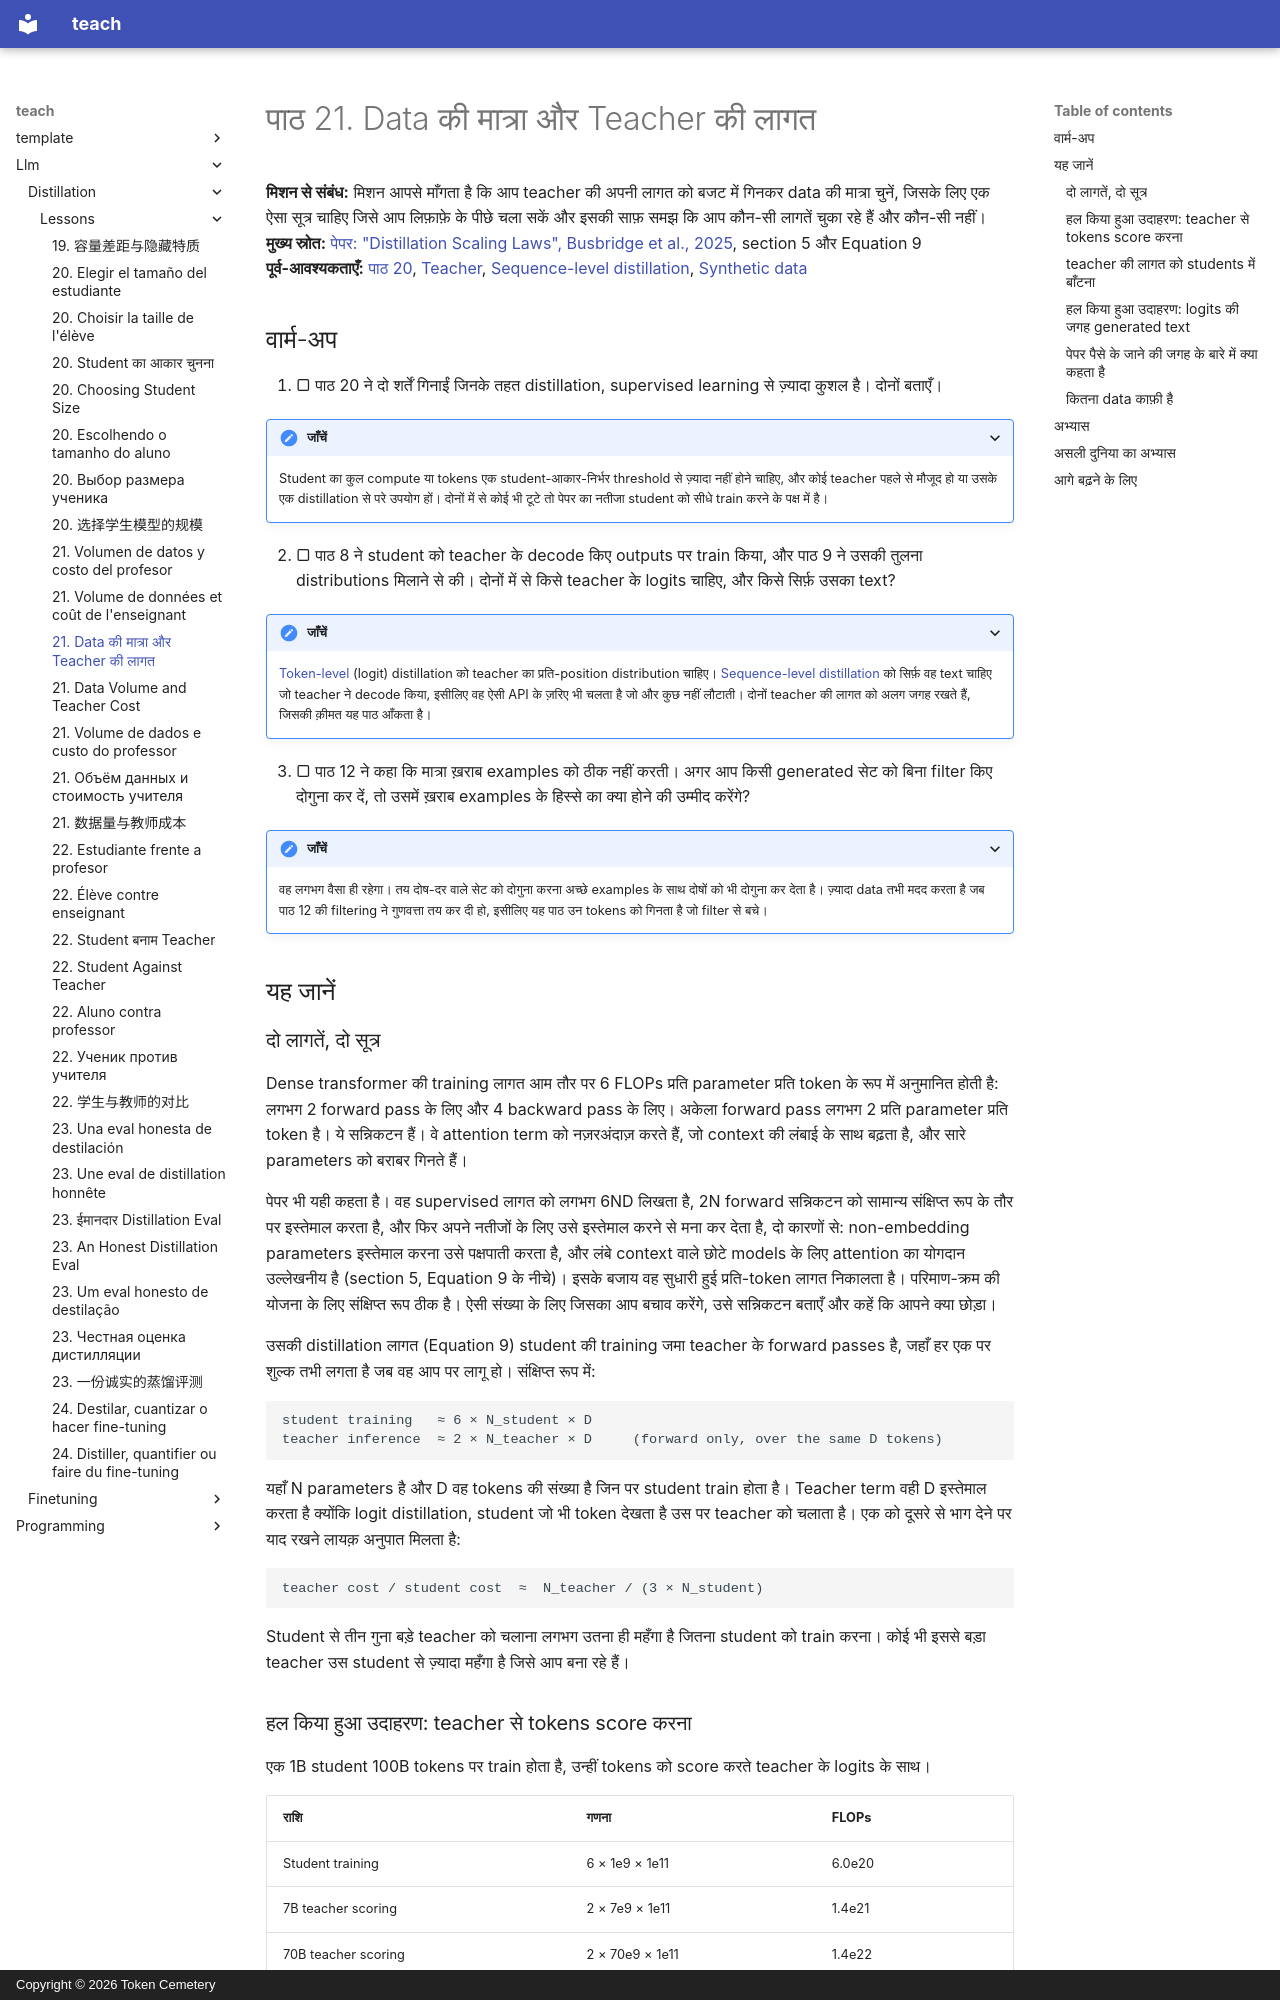

repository: TokenCemetery/teach · page: llm/distillation/lessons/0021-data-volume-and-teacher-cost.hi/index.html · generator: mkdocs · copyright: Copyright © 2026 Token Cemetery

---
title: "21. Data की मात्रा और Teacher की लागत"
description: "बजट में teacher के inference को गिनना, और तय करना कि distillation data कितना काफ़ी है"
type: lesson
---

# पाठ 21. Data की मात्रा और Teacher की लागत

**मिशन से संबंध:** मिशन आपसे माँगता है कि आप teacher की अपनी लागत को बजट में गिनकर data की मात्रा चुनें, जिसके लिए एक ऐसा सूत्र चाहिए जिसे आप लिफ़ाफ़े के पीछे चला सकें और इसकी साफ़ समझ कि आप कौन-सी लागतें चुका रहे हैं और कौन-सी नहीं।
**मुख्य स्रोत:** [पेपर: "Distillation Scaling Laws", Busbridge et al., 2025](https://arxiv.org/abs/2502.08606), section 5 और Equation 9
**पूर्व-आवश्यकताएँ:** [पाठ 20](0020-choosing-student-size.md), [Teacher](../GLOSSARY.md), [Sequence-level distillation](../GLOSSARY.md), [Synthetic data](../GLOSSARY.md)

## वार्म-अप

1. ▢ पाठ 20 ने दो शर्तें गिनाईं जिनके तहत distillation, supervised learning से ज़्यादा कुशल है। दोनों बताएँ।

<details markdown="1"><summary>जाँचें</summary>

Student का कुल compute या tokens एक student-आकार-निर्भर threshold से ज़्यादा नहीं होने चाहिए, और कोई teacher पहले से मौजूद हो या उसके एक distillation से परे उपयोग हों। दोनों में से कोई भी टूटे तो पेपर का नतीजा student को सीधे train करने के पक्ष में है।

</details>

2. ▢ पाठ 8 ने student को teacher के decode किए outputs पर train किया, और पाठ 9 ने उसकी तुलना distributions मिलाने से की। दोनों में से किसे teacher के logits चाहिए, और किसे सिर्फ़ उसका text?

<details markdown="1"><summary>जाँचें</summary>

[Token-level](../GLOSSARY.md) (logit) distillation को teacher का प्रति-position distribution चाहिए। [Sequence-level distillation](../GLOSSARY.md) को सिर्फ़ वह text चाहिए जो teacher ने decode किया, इसीलिए वह ऐसी API के ज़रिए भी चलता है जो और कुछ नहीं लौटाती। दोनों teacher की लागत को अलग जगह रखते हैं, जिसकी क़ीमत यह पाठ आँकता है।

</details>

3. ▢ पाठ 12 ने कहा कि मात्रा ख़राब examples को ठीक नहीं करती। अगर आप किसी generated सेट को बिना filter किए दोगुना कर दें, तो उसमें ख़राब examples के हिस्से का क्या होने की उम्मीद करेंगे?

<details markdown="1"><summary>जाँचें</summary>

वह लगभग वैसा ही रहेगा। तय दोष-दर वाले सेट को दोगुना करना अच्छे examples के साथ दोषों को भी दोगुना कर देता है। ज़्यादा data तभी मदद करता है जब पाठ 12 की filtering ने गुणवत्ता तय कर दी हो, इसीलिए यह पाठ उन tokens को गिनता है जो filter से बचे।

</details>

## यह जानें

### दो लागतें, दो सूत्र

Dense transformer की training लागत आम तौर पर 6 FLOPs प्रति parameter प्रति token के रूप में अनुमानित होती है: लगभग 2 forward pass के लिए और 4 backward pass के लिए। अकेला forward pass लगभग 2 प्रति parameter प्रति token है। ये सन्निकटन हैं। वे attention term को नज़रअंदाज़ करते हैं, जो context की लंबाई के साथ बढ़ता है, और सारे parameters को बराबर गिनते हैं।

पेपर भी यही कहता है। वह supervised लागत को लगभग 6ND लिखता है, 2N forward सन्निकटन को सामान्य संक्षिप्त रूप के तौर पर इस्तेमाल करता है, और फिर अपने नतीजों के लिए उसे इस्तेमाल करने से मना कर देता है, दो कारणों से: non-embedding parameters इस्तेमाल करना उसे पक्षपाती करता है, और लंबे context वाले छोटे models के लिए attention का योगदान उल्लेखनीय है (section 5, Equation 9 के नीचे)। इसके बजाय वह सुधारी हुई प्रति-token लागत निकालता है। परिमाण-क्रम की योजना के लिए संक्षिप्त रूप ठीक है। ऐसी संख्या के लिए जिसका आप बचाव करेंगे, उसे सन्निकटन बताएँ और कहें कि आपने क्या छोड़ा।

उसकी distillation लागत (Equation 9) student की training जमा teacher के forward passes है, जहाँ हर एक पर शुल्क तभी लगता है जब वह आप पर लागू हो। संक्षिप्त रूप में:

```text
student training   ≈ 6 × N_student × D
teacher inference  ≈ 2 × N_teacher × D     (forward only, over the same D tokens)
```

यहाँ N parameters है और D वह tokens की संख्या है जिन पर student train होता है। Teacher term वही D इस्तेमाल करता है क्योंकि logit distillation, student जो भी token देखता है उस पर teacher को चलाता है। एक को दूसरे से भाग देने पर याद रखने लायक़ अनुपात मिलता है:

```text
teacher cost / student cost  ≈  N_teacher / (3 × N_student)
```

Student से तीन गुना बड़े teacher को चलाना लगभग उतना ही महँगा है जितना student को train करना। कोई भी इससे बड़ा teacher उस student से ज़्यादा महँगा है जिसे आप बना रहे हैं।
